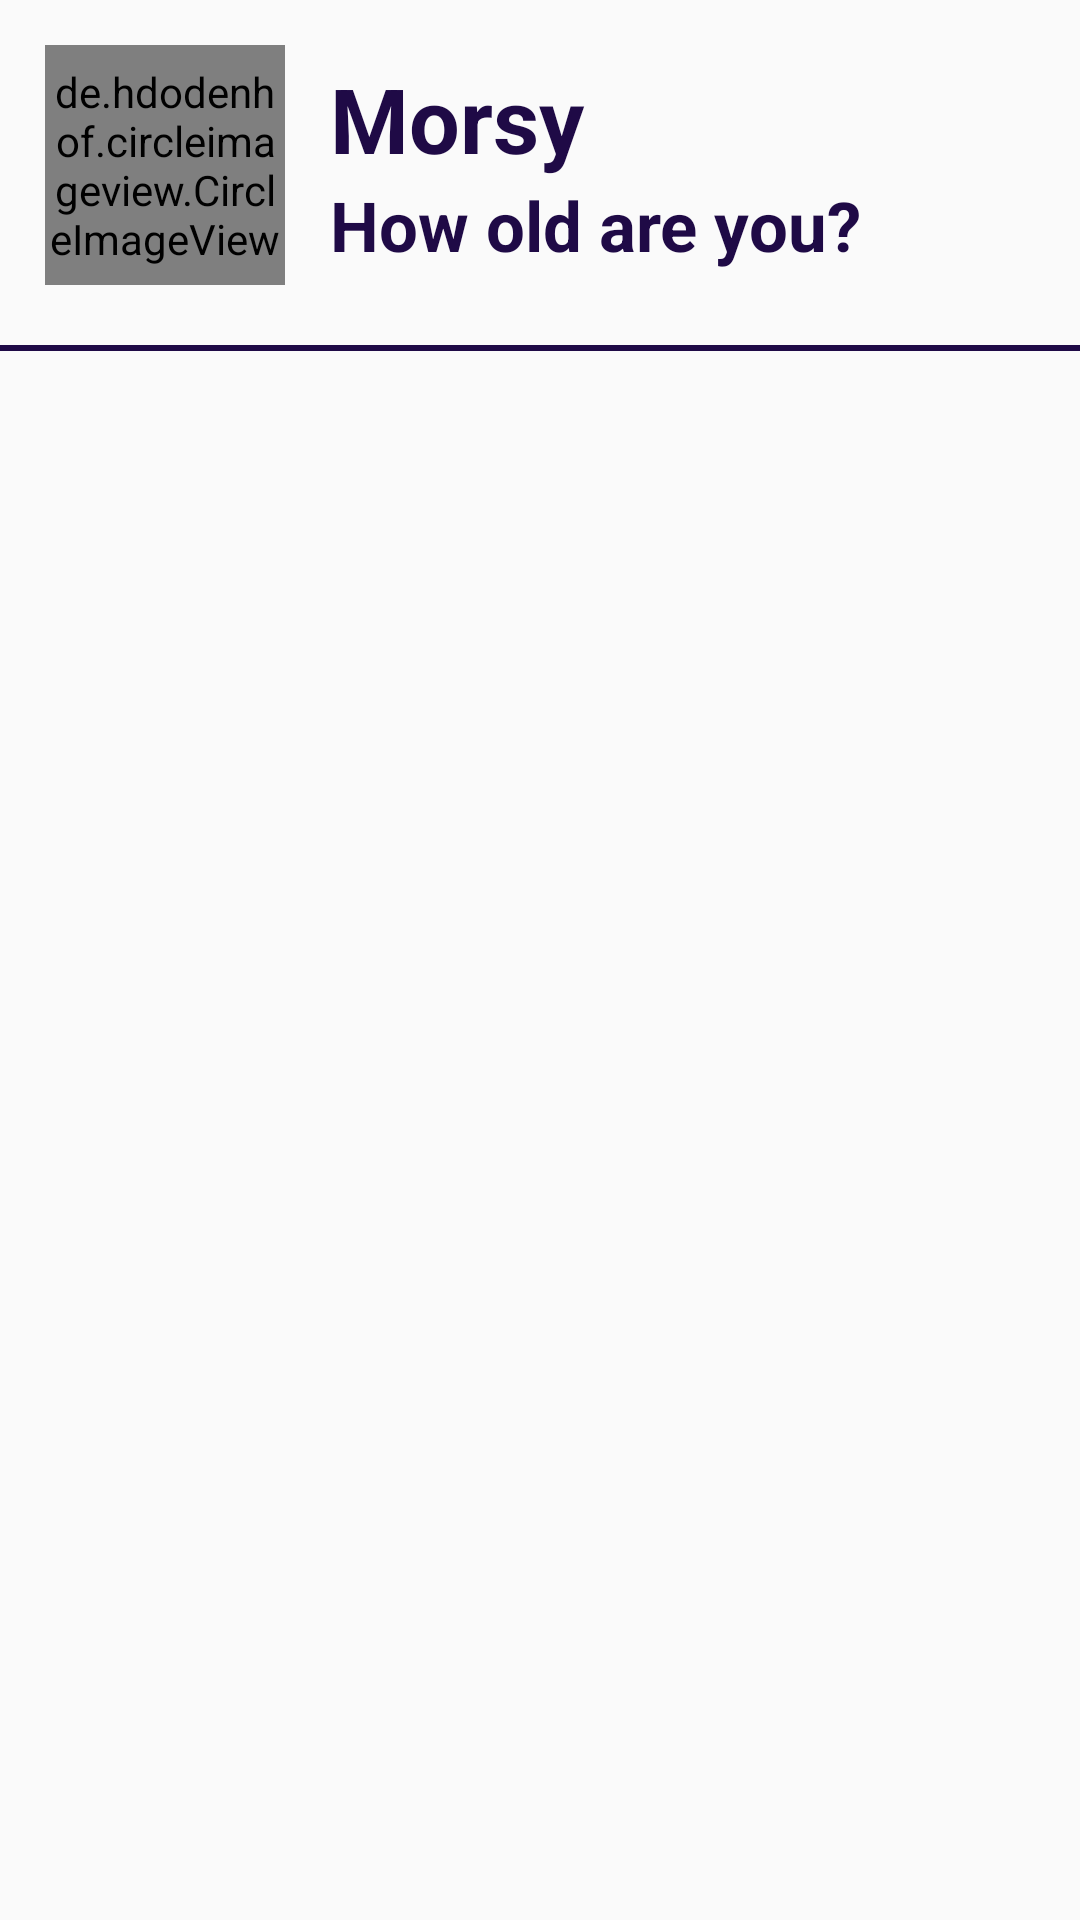

Layout XML and referenced resources for this Android screen:
<!-- AndroidManifest.xml: application theme AppTheme -->
<!-- res/layout/custom_user_chat_item.xml -->
<?xml version="1.0" encoding="utf-8"?>
<LinearLayout xmlns:android="http://schemas.android.com/apk/res/android"
    xmlns:tools="http://schemas.android.com/tools"
    android:layout_width="match_parent"
    android:layout_height="wrap_content">

    <LinearLayout
        android:layout_width="match_parent"
        android:layout_height="wrap_content"
        android:orientation="vertical">

        <LinearLayout
            android:layout_width="match_parent"
            android:layout_height="wrap_content"
            android:gravity="center|left"
            android:orientation="horizontal"
            tools:ignore="RtlHardcoded">

            <de.hdodenhof.circleimageview.CircleImageView
                android:id="@+id/profileUser"
                android:layout_width="80dp"
                android:layout_height="80dp"
                android:layout_margin="15dp"
                android:src="@drawable/default_avatar" />

            <LinearLayout
                android:layout_width="460dp"
                android:layout_height="wrap_content"
                android:orientation="vertical">

                <TextView
                    android:id="@+id/nameUser"
                    android:layout_width="match_parent"
                    android:layout_height="wrap_content"
                    android:text="Morsy"
                    android:gravity="left"
                    android:textColor="@color/colorMain"
                    android:textSize="30sp"
                    android:textStyle="bold" />

                <TextView
                    android:id="@+id/lastMessage"
                    android:layout_width="match_parent"
                    android:layout_height="wrap_content"
                    android:text="How old are you?"
                    android:gravity="left"
                    android:textColor="@color/colorMain"
                    android:textSize="23sp"
                    android:textStyle="bold" />
            </LinearLayout>

            <de.hdodenhof.circleimageview.CircleImageView
                android:id="@+id/circleOnline"
                android:layout_width="20dp"
                android:layout_height="20dp"
                android:src="@color/green" />
        </LinearLayout>

        <View
            android:layout_width="match_parent"
            android:layout_height="2dp"
            android:layout_marginTop="5dp"
            android:background="@color/colorMain" />
    </LinearLayout>

</LinearLayout>
<!-- resources referenced by this layout -->
<resources>
  <color name="colorMain">#1F0A46</color>
  <color name="green">#32a903</color>
  <style name="AppTheme" parent="Theme.AppCompat.Light.NoActionBar">
          
          <item name="colorPrimary">@color/colorPrimary</item>
          <item name="colorPrimaryDark">@color/colorPrimaryDark</item>
          <item name="colorAccent">@color/colorAccent</item>
          <item name="colorControlNormal">@color/colorMain</item>
          <item name="colorControlActivated">@color/colorMain</item>
          <item name="colorControlHighlight">@color/colorMain</item>
          <item name="android:itemBackground">@color/white</item>
          <item name="actionBarPopupTheme">@style/PopupTheme</item>
          <item name="actionMenuTextColor">@color/white</item>
      </style>
  <color name="colorPrimary">#3F51B5</color>
  <color name="colorPrimaryDark">#303F9F</color>
  <color name="colorAccent">#FF4081</color>
  <color name="white">#ffffff</color>
  <style name="PopupTheme" parent="@style/ThemeOverlay.AppCompat.Light">
          <item name="android:textColorSecondary">#ffffff</item>
      </style>
</resources>
